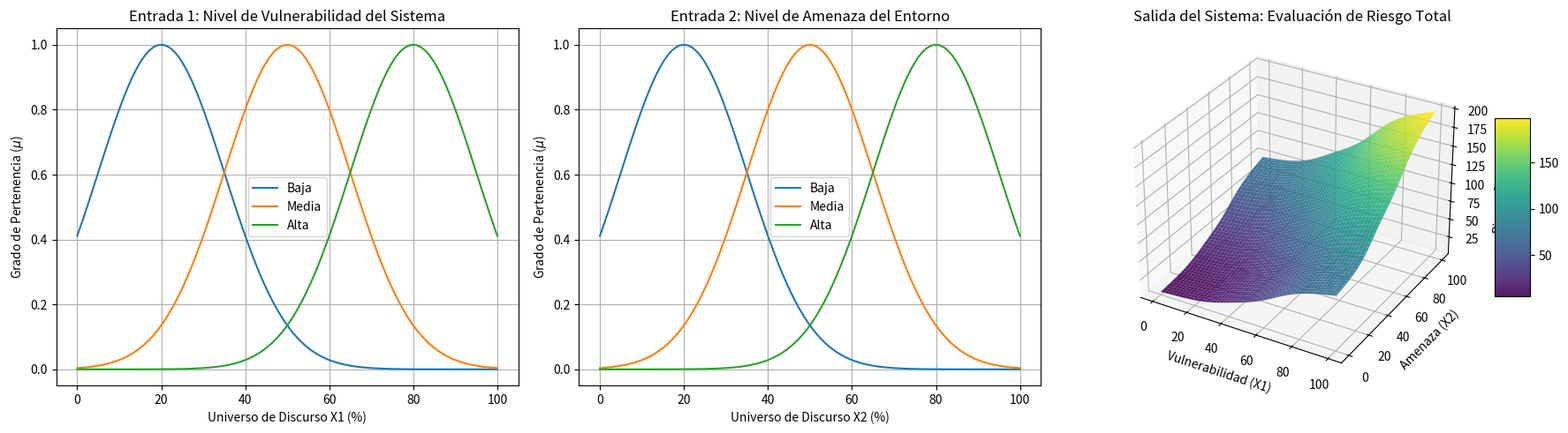

Write the Python code that produced this figure.
import numpy as np
import matplotlib.pyplot as plt

# ==========================================
# 1. Configuración del Universo de Discurso
# ==========================================
puntos_entrada = np.linspace(0, 100, 100)
X1, X2 = np.meshgrid(puntos_entrada, puntos_entrada)

# ==========================================
# 2. Funciones de Pertenencia (Gaussianas)
# ==========================================
# Parámetros para Entrada 1 (Vulnerabilidad): [centro, ancho]
params_x1 = {'Baja': [20, 15], 'Media': [50, 15], 'Alta': [80, 15]}
# Parámetros para Entrada 2 (Amenaza): [centro, ancho]
params_x2 = {'Baja': [20, 15], 'Media': [50, 15], 'Alta': [80, 15]}

def gausiana(x, centro, ancho):
    return np.exp(-((x - centro)**2) / (2 * ancho**2))

# ==========================================
# 3. Definición de Reglas TS-1 (Polinomios)
# ==========================================
# Cada regla tiene coeficientes [p, q, r] para: z = p*x1 + q*x2 + r
# 3 funciones x 3 funciones = 9 reglas combinatorias
reglas_coeficientes = {
    ('Baja', 'Baja'):    [0.1, 0.1, 5],    # Riesgo mínimo
    ('Baja', 'Media'):   [0.15, 0.25, 15],
    ('Baja', 'Alta'):    [0.2, 0.45, 30],
    ('Media', 'Baja'):   [0.25, 0.15, 15],
    ('Media', 'Media'):  [0.4, 0.4, 25],   # Punto medio equilibrado
    ('Media', 'Alta'):   [0.35, 0.55, 45],
    ('Alta', 'Baja'):    [0.45, 0.2, 30],
    ('Alta', 'Media'):   [0.55, 0.35, 55],
    ('Alta', 'Alta'):    [0.75, 0.75, 50]  # Riesgo crítico máximo
}

# ==========================================
# 4. Motor de Inferencia Takagi-Sugeno
# ==========================================
def inferencia_ts1(x1_grid, x2_grid):
    num_puntos = x1_grid.shape[0]
    Z_output = np.zeros_like(x1_grid)
    
    # Evaluamos cada punto de la malla tridimensional
    for i in range(num_puntos):
        for j in range(num_puntos):
            v_x1 = x1_grid[i, j]
            v_x2 = x2_grid[i, j]
            
            suma_pesos = 0.0
            suma_ponderada = 0.0
            
            # Procesamiento de las 9 combinaciones de reglas
            for (label_1, p_1), (label_2, p_2) in [((l1, params_x1[l1]), (l2, params_x2[l2])) for l1 in params_x1 for l2 in params_x2]:
                # Fuzzificación de los antecedentes
                mu_1 = gausiana(v_x1, p_1[0], p_1[1])
                mu_2 = gausiana(v_x2, p_2[0], p_2[1])
                
                # Conjunción Difusa (Operador AND mediante Producto T-Norma)
                w_regla = mu_1 * mu_2
                
                # Evaluación del consecuente polinomial de Orden 1
                p, q, r = reglas_coeficientes[(label_1, label_2)]
                z_consecuente = p * v_x1 + q * v_x2 + r
                
                suma_pesos += w_regla
                suma_ponderada += w_regla * z_consecuente
                
            # Defuzzificación por promedio ponderado de áreas
            Z_output[i, j] = suma_ponderada / (suma_pesos + 1e-10)
            
    return Z_output

# Calculamos la superficie tridimensional de salida
Z = inferencia_ts1(X1, X2)

# ==========================================
# 5. Visualización Exigida por la Rúbrica
# ==========================================
fig = plt.figure(figsize=(18, 5))

# --- Gráfica 1: Conjuntos Difusos de Entrada 1 ---
ax1 = fig.add_subplot(131)
for etiqueta, params in params_x1.items():
    ax1.plot(puntos_entrada, gausiana(puntos_entrada, params[0], params[1]), label=etiqueta)
ax1.set_title('Entrada 1: Nivel de Vulnerabilidad del Sistema')
ax1.set_xlabel('Universo de Discurso X1 (%)')
ax1.set_ylabel('Grado de Pertenencia ($\mu$)')
ax1.grid(True)
ax1.legend()

# --- Gráfica 2: Conjuntos Difusos de Entrada 2 ---
ax2 = fig.add_subplot(132)
for etiqueta, params in params_x2.items():
    ax2.plot(puntos_entrada, gausiana(puntos_entrada, params[0], params[1]), label=etiqueta)
ax2.set_title('Entrada 2: Nivel de Amenaza del Entorno')
ax2.set_xlabel('Universo de Discurso X2 (%)')
ax2.set_ylabel('Grado de Pertenencia ($\mu$)')
ax2.grid(True)
ax2.legend()

# --- Gráfica 3: Superficie de Control Tridimensional (Salida) ---
ax3 = fig.add_subplot(133, projection='3d')
superficie = ax3.plot_surface(X1, X2, Z, cmap='viridis', edgecolor='none', alpha=0.9)
ax3.set_title('Salida del Sistema: Evaluación de Riesgo Total')
ax3.set_xlabel('Vulnerabilidad (X1)')
ax3.set_ylabel('Amenaza (X2)')
ax3.set_zlabel('Riesgo Calculado (Z)')
fig.colorbar(superficie, ax=ax3, shrink=0.5, aspect=5)

plt.tight_layout()
plt.show()
